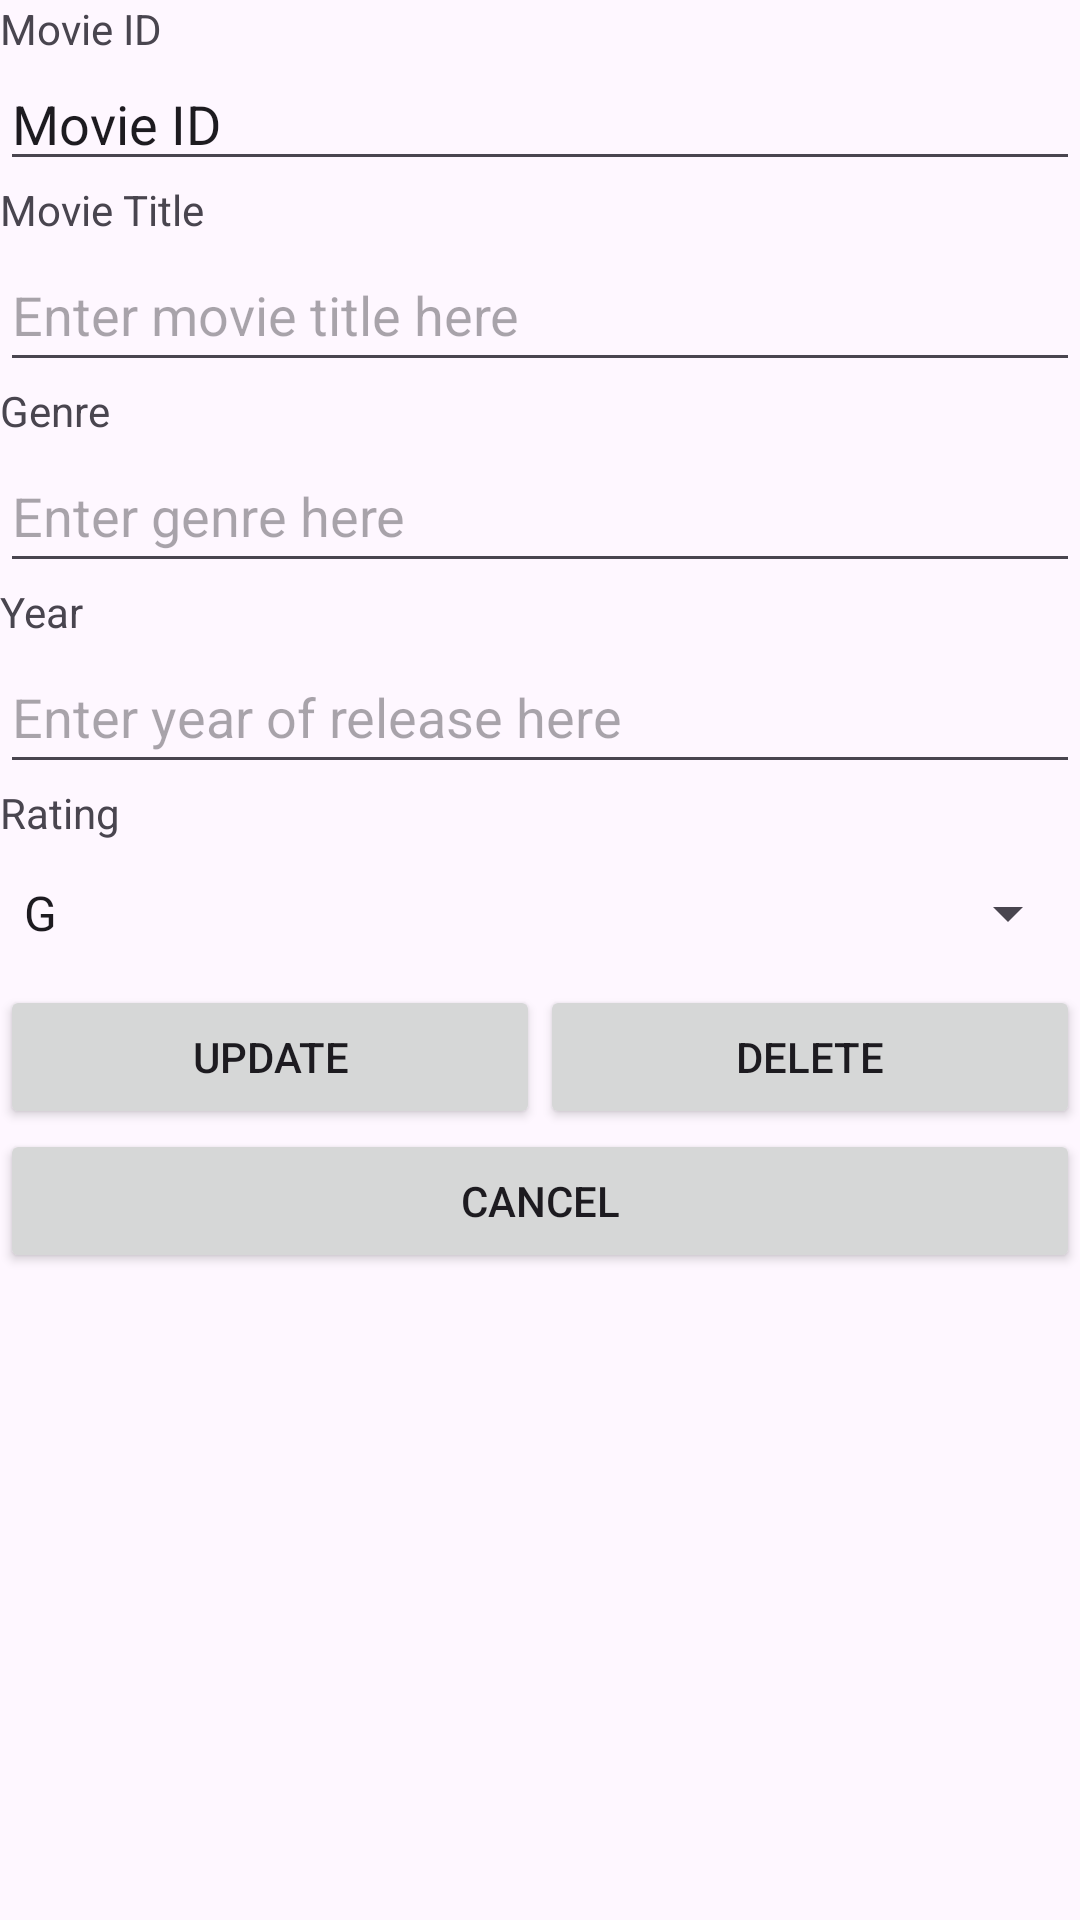

This screen was rendered from an Android layout file. Write that file and the resources it references.
<!-- AndroidManifest.xml: application theme Theme.P11_MovieList -->
<!-- res/layout/activity_edit_movie.xml -->
<?xml version="1.0" encoding="utf-8"?>
<LinearLayout xmlns:android="http://schemas.android.com/apk/res/android"
    android:layout_width="match_parent"
    android:layout_height="match_parent"
    android:orientation="vertical">


    <TextView
        android:id="@+id/tvId"
        android:layout_width="match_parent"
        android:layout_height="wrap_content"
        android:text="@string/movieId" />

    <EditText
        android:id="@+id/etId"
        android:layout_width="match_parent"
        android:layout_height="wrap_content"
        android:ems="10"
        android:text="@string/movieId" />

    <TextView
        android:id="@+id/tvTitle"
        android:layout_width="match_parent"
        android:layout_height="wrap_content"
        android:text="@string/movieTitle" />

    <EditText
        android:id="@+id/etTitle"
        android:layout_width="match_parent"
        android:layout_height="wrap_content"
        android:ems="10"
        android:hint="@string/inputMovieTitle"
        android:inputType="text"
        android:minHeight="48dp" />

    <TextView
        android:id="@+id/tvGenre"
        android:layout_width="match_parent"
        android:layout_height="wrap_content"
        android:text="@string/movieGenre" />

    <EditText
        android:id="@+id/etGenre"
        android:layout_width="match_parent"
        android:layout_height="wrap_content"
        android:ems="10"
        android:hint="@string/inputMovieGenre"
        android:inputType="text"
        android:minHeight="48dp" />

    <TextView
        android:id="@+id/tvYear"
        android:layout_width="match_parent"
        android:layout_height="wrap_content"
        android:text="@string/movieYear" />

    <EditText
        android:id="@+id/etYear"
        android:layout_width="match_parent"
        android:layout_height="wrap_content"
        android:ems="10"
        android:hint="@string/inputMovieYear"
        android:inputType="number"
        android:minHeight="48dp" />

    <TextView
        android:id="@+id/tvRating"
        android:layout_width="match_parent"
        android:layout_height="wrap_content"
        android:text="@string/movieRating" />

    <Spinner
        android:id="@+id/spinnerRating"
        android:layout_width="match_parent"
        android:layout_height="wrap_content"
        android:entries="@array/spinnerRating"
        android:minHeight="48dp" />

    <LinearLayout
        android:layout_width="match_parent"
        android:layout_height="wrap_content"
        android:orientation="horizontal">

        <Button
            android:id="@+id/btnUpdate"
            android:layout_width="match_parent"
            android:layout_height="wrap_content"
            android:layout_weight="1"
            android:text="@string/btnUpdate" />

        <Button
            android:id="@+id/btnDelete"
            android:layout_width="match_parent"
            android:layout_height="wrap_content"
            android:layout_weight="1"
            android:text="@string/btnDELETE" />
    </LinearLayout>

    <Button
        android:id="@+id/btnCancel"
        android:layout_width="match_parent"
        android:layout_height="wrap_content"
        android:text="@string/btnCancel" />

</LinearLayout>
<!-- resources referenced by this layout -->
<resources>
  <string-array name="spinnerRating">
          <item>G</item>
          <item>PG</item>
          <item>PG13</item>
          <item>NC16</item>
          <item>M18</item>
          <item>R21</item>
      </string-array>
  <string name="btnCancel" tools:ignore="ButtonCase">CANCEL</string>
  <string name="btnDELETE">DELETE</string>
  <string name="btnUpdate">UPDATE</string>
  <string name="inputMovieGenre">Enter genre here</string>
  <string name="inputMovieTitle">Enter movie title here</string>
  <string name="inputMovieYear">Enter year of release here</string>
  <string name="movieGenre">Genre</string>
  <string name="movieId">Movie ID</string>
  <string name="movieRating">Rating</string>
  <string name="movieTitle">Movie Title</string>
  <string name="movieYear">Year</string>
  <style name="Theme.P11_MovieList" parent="Base.Theme.P11_MovieList" />
  <style name="Base.Theme.P11_MovieList" parent="Theme.Material3.DayNight.NoActionBar">
          
          
      </style>
</resources>
